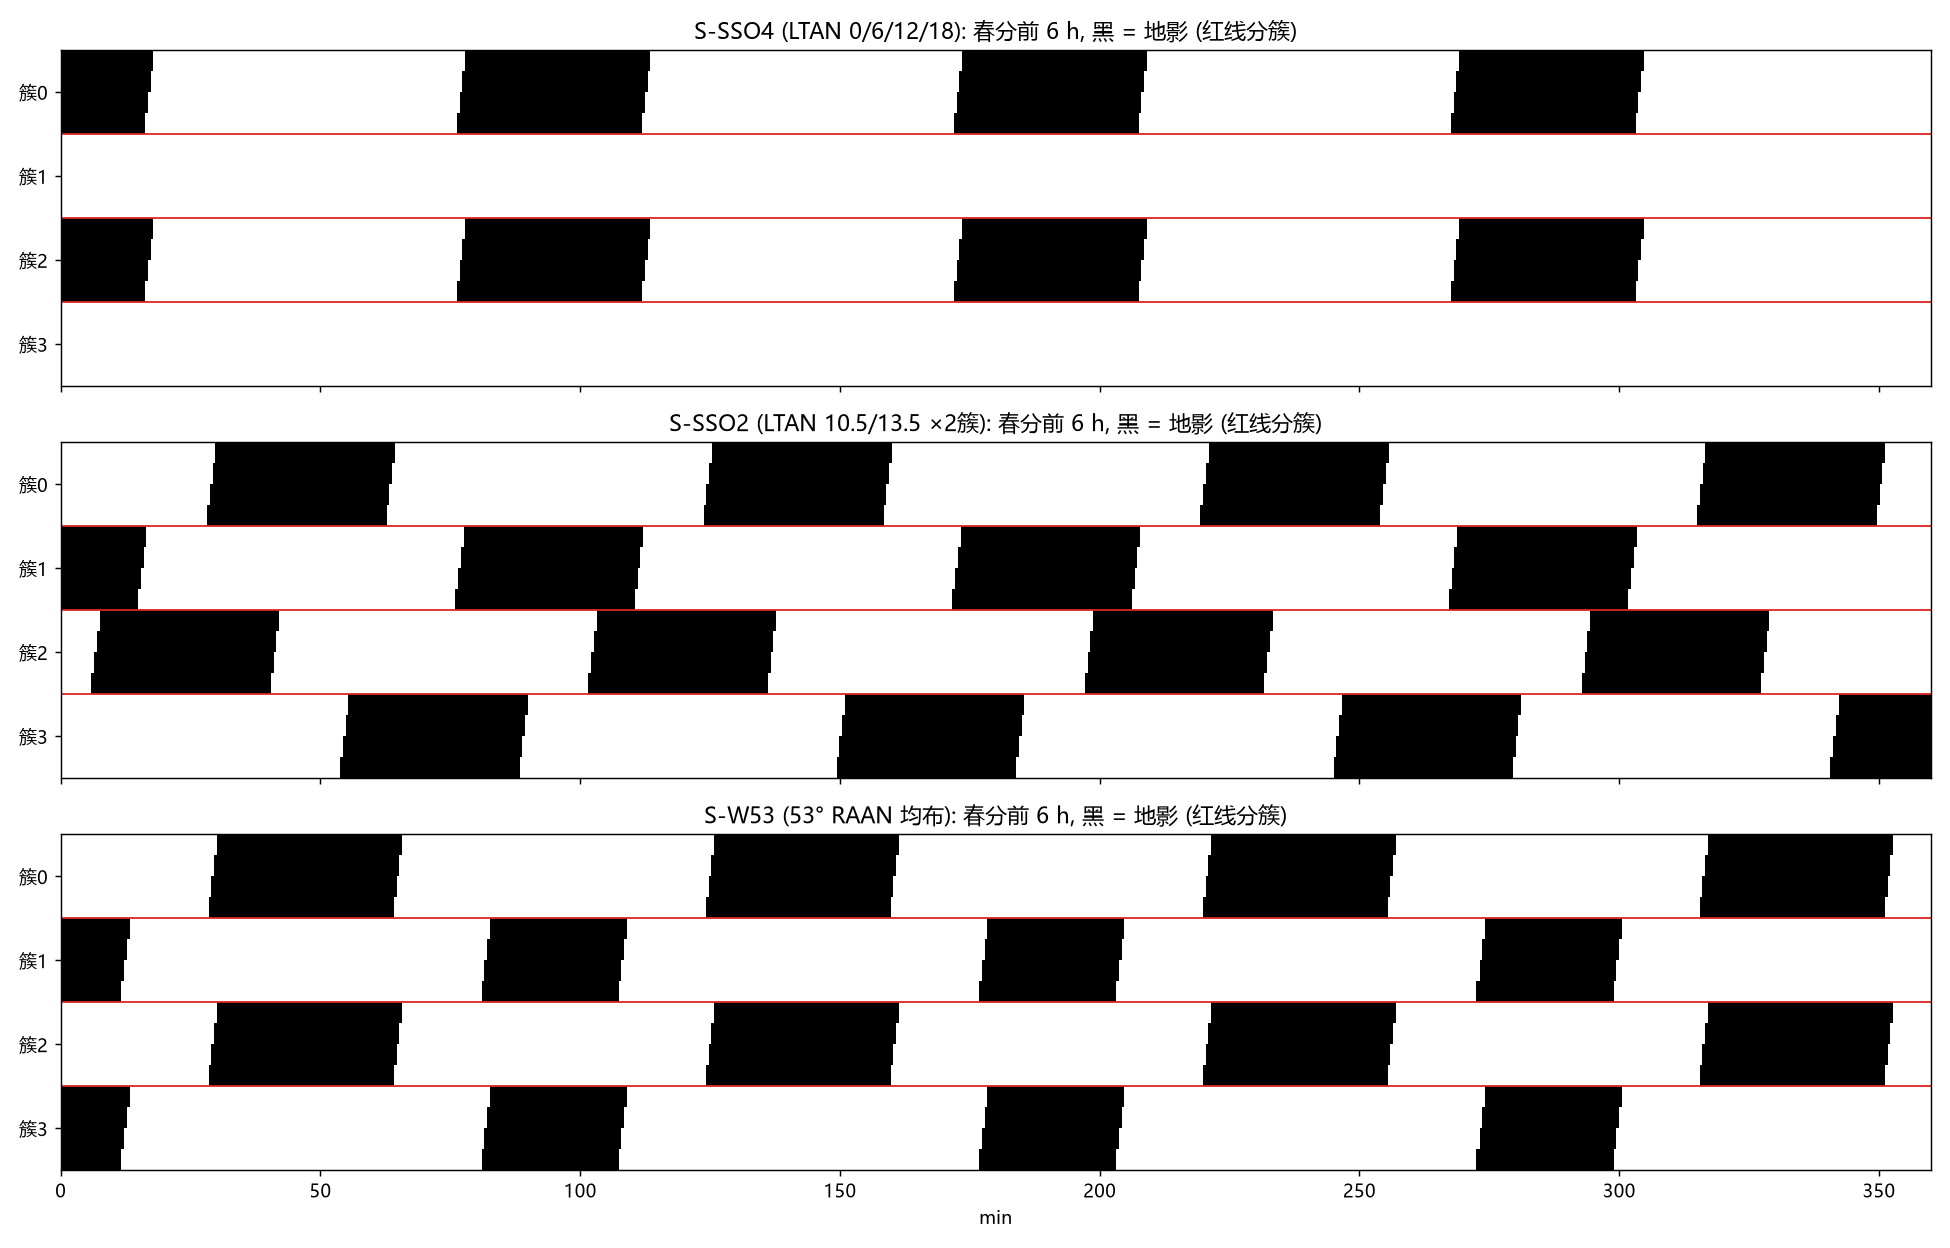

Source data for this figure (header and first rows):
config, season, intra_skew_max_s, n_entry, entry_intra_lit, entry_cross_lit_any, entry_cross_lit_reach, fleet_dark_frac, all_dark_frac, c0_dark_frac, c0_dark_min, c0_lit_min, c1_dark_frac, c1_dark_min, c1_lit_min, c2_dark_frac, c2_dark_min, c2_lit_min, c3_dark_frac, c3_dark_min, c3_lit_min, cross_L3, cross_L6, cross_L9
S-SSO4 (LTAN 0/6/12/18), 春分, 100.0, 120, 0.75, 1.0, 0.0, 0.1873, 0.0, 0.3746, 35.61, 60.04, 0.0, 0.0, inf, 0.3746, 35.61, 60.04, 0.0, 0.0, inf, 0.0187, 0.0379, 0.0571
S-SSO4 (LTAN 0/6/12/18), 夏至, 100.0, 180, 0.75, 1.0, 0.0, 0.2445, 0.0, 0.3744, 35.59, 60.06, 0.0, 0.0, inf, 0.3744, 35.6, 60.06, 0.2292, 21.68, 74.0, 0.0302, 0.0612, 0.0922
S-SSO4 (LTAN 0/6/12/18), 冬至, 100.0, 180, 0.75, 1.0, 0.0, 0.2445, 0.0, 0.3744, 35.6, 60.06, 0.2292, 21.68, 74.0, 0.3744, 35.59, 60.06, 0.0, 0.0, inf, 0.0302, 0.0612, 0.0922
S-SSO2 (LTAN 10.5/13.5 ×2簇), 春分, 100.0, 240, 0.75, 1.0, 0.0, 0.3609, 0.0, 0.3605, 34.61, 61.04, 0.3641, 34.61, 61.04, 0.3595, 34.51, 61.14, 0.3595, 34.51, 61.14, 0.0475, 0.0964, 0.1447
S-SSO2 (LTAN 10.5/13.5 ×2簇), 夏至, 100.0, 240, 0.75, 1.0, 0.0, 0.3626, 0.0, 0.359, 34.46, 61.19, 0.3627, 34.47, 61.18, 0.3644, 34.98, 60.68, 0.3649, 34.97, 60.68, 0.0477, 0.0967, 0.1457
S-SSO2 (LTAN 10.5/13.5 ×2簇), 冬至, 100.0, 242, 0.7479, 1.0, 0.0, 0.3633, 0.0, 0.365, 35.04, 60.61, 0.3686, 35.04, 60.62, 0.3612, 34.38, 61.27, 0.3579, 34.36, 61.29, 0.0478, 0.0969, 0.1459
S-W53 (53° RAAN 均布), 春分, 100.0, 240, 0.75, 1.0, 0.0, 0.3242, 0.0, 0.3711, 35.62, 60.08, 0.2774, 26.41, 69.37, 0.3711, 35.62, 60.08, 0.2774, 26.41, 69.37, 0.045, 0.0912, 0.1374
S-W53 (53° RAAN 均布), 夏至, 100.0, 183, 0.7486, 1.0, 0.1202, 0.2719, 0.0, 0.3509, 33.68, 62.05, 0.3678, 35.31, 60.39, 0.0, 0.0, inf, 0.3684, 35.15, 60.55, 0.0314, 0.0636, 0.0958
S-W53 (53° RAAN 均布), 冬至, 100.0, 180, 0.75, 1.0, 0.1, 0.2712, 0.0, 0.3509, 33.69, 62.04, 0.3681, 35.33, 60.36, 0.0, 0.0, inf, 0.3659, 35.13, 60.56, 0.0313, 0.0634, 0.095
